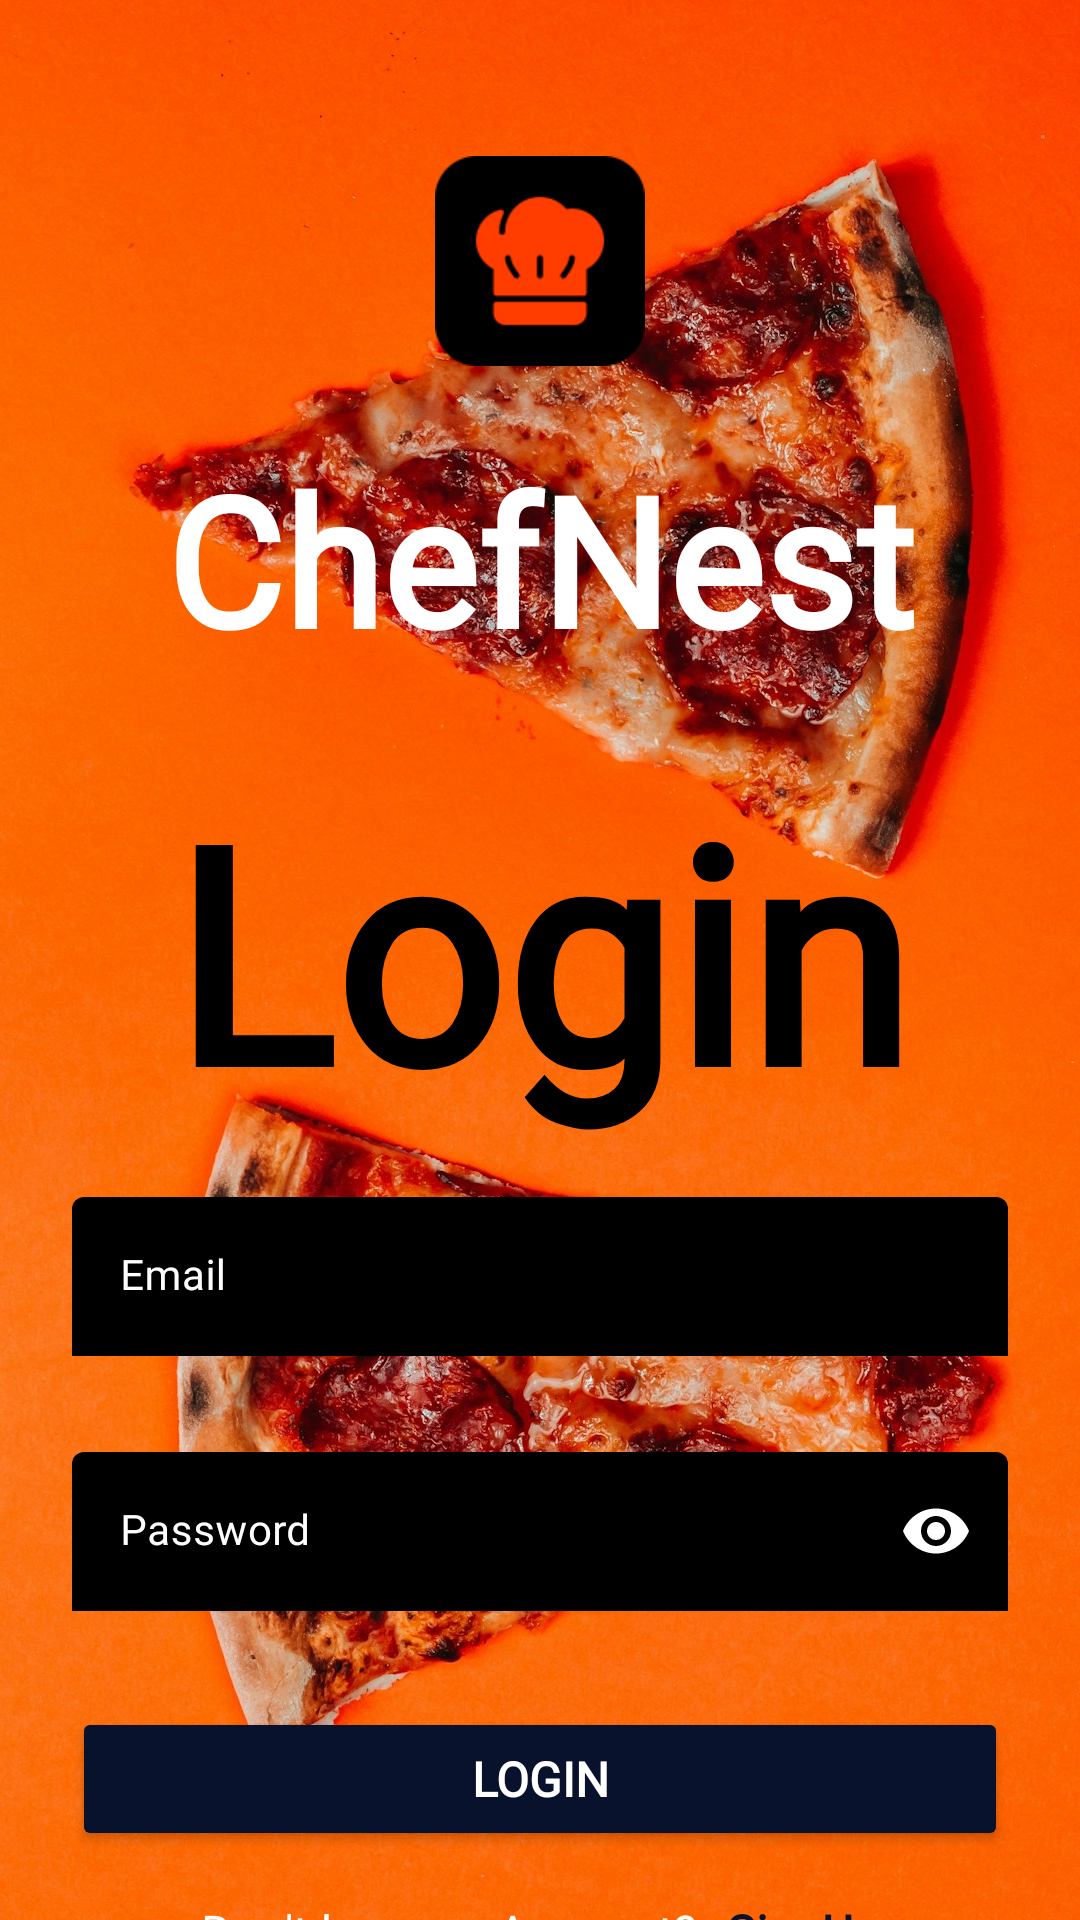

Reconstruct the res/layout file that produces this screen, plus the resources it refers to.
<!-- AndroidManifest.xml: application theme Theme.ChefNest -->
<!-- res/layout/activity_signin.xml -->
<?xml version="1.0" encoding="utf-8"?>
<androidx.constraintlayout.widget.ConstraintLayout xmlns:android="http://schemas.android.com/apk/res/android"
    xmlns:app="http://schemas.android.com/apk/res-auto"
    xmlns:tools="http://schemas.android.com/tools"
    android:id="@+id/drawer_layout"
    android:layout_width="match_parent"
    android:layout_height="match_parent"
    tools:context=".ui.activity.SignInActivity">

    <ImageView
        android:id="@+id/imageView4"
        android:layout_width="0dp"
        android:layout_height="match_parent"
        android:scaleType="centerCrop"
        app:layout_constraintBottom_toBottomOf="parent"
        app:layout_constraintEnd_toEndOf="parent"
        app:layout_constraintHorizontal_bias="1.0"
        app:layout_constraintStart_toStartOf="parent"
        app:layout_constraintTop_toTopOf="parent"
        app:layout_constraintVertical_bias="0.0"
        app:srcCompat="@drawable/back2" />

    <ImageView
        android:id="@+id/imageView1"
        android:layout_width="70dp"
        android:layout_height="70dp"
        android:layout_marginTop="52dp"
        app:layout_constraintEnd_toEndOf="parent"
        app:layout_constraintStart_toStartOf="parent"
        app:layout_constraintTop_toTopOf="parent"
        app:srcCompat="@drawable/chef" />

    <TextView
        android:id="@+id/textView2"
        android:layout_width="0dp"
        android:layout_height="wrap_content"
        android:layout_marginStart="24dp"
        android:layout_marginTop="24dp"
        android:layout_marginEnd="24dp"
        android:fontFamily="@font/ephesis_regular"
        android:text="@string/wel_txt2"
        android:textAlignment="center"
        android:textColor="@color/white"
        android:textSize="60sp"
        android:textStyle="bold"
        app:layout_constraintEnd_toEndOf="parent"
        app:layout_constraintStart_toStartOf="parent"
        app:layout_constraintTop_toBottomOf="@+id/imageView1" />

    <TextView
        android:id="@+id/textView3"
        android:layout_width="0dp"
        android:layout_height="wrap_content"
        android:layout_marginStart="24dp"
        android:layout_marginTop="24dp"
        android:layout_marginEnd="24dp"
        android:fontFamily="@font/ephesis_regular"
        android:text="@string/login_head2"
        android:textAlignment="center"
        android:textColor="@color/black"
        android:textSize="100sp"
        android:textStyle="bold"
        app:layout_constraintEnd_toEndOf="parent"
        app:layout_constraintHorizontal_bias="0.122"
        app:layout_constraintStart_toStartOf="parent"
        app:layout_constraintTop_toBottomOf="@+id/textView2" />

    <com.google.android.material.textfield.TextInputLayout
        android:id="@+id/textInputLayout2"
        android:layout_width="0dp"
        android:layout_height="wrap_content"
        android:layout_marginStart="24dp"
        android:layout_marginTop="16dp"
        android:layout_marginEnd="24dp"
        android:textColorHint="@color/white"
        app:boxStrokeColor="@color/white"
        app:helperTextTextColor="@color/white"
        app:hintTextColor="@color/white"
        app:layout_constraintEnd_toEndOf="parent"
        app:layout_constraintStart_toStartOf="parent"
        app:layout_constraintTop_toBottomOf="@+id/textView3"
        app:placeholderTextColor="@color/white"
        app:prefixTextColor="@color/white"
        app:suffixTextColor="@color/white">

        <com.google.android.material.textfield.TextInputEditText
            android:id="@+id/emailText"
            android:layout_width="match_parent"
            android:layout_height="wrap_content"
            android:backgroundTint="@color/black"
            android:fontFamily="@font/opensans_regular"
            android:hint="@string/email_txt"
            android:textColor="@color/white"
            android:textColorHighlight="@color/white"
            android:textColorHint="@color/white"
            android:textColorLink="@color/white"
            android:textSize="14sp" />
    </com.google.android.material.textfield.TextInputLayout>

    <com.google.android.material.textfield.TextInputLayout
        android:id="@+id/textInputLayout3"
        android:layout_width="0dp"
        android:layout_height="wrap_content"
        android:layout_marginStart="24dp"
        android:layout_marginTop="32dp"
        android:layout_marginEnd="24dp"
        android:textColorHint="@color/white"
        app:boxStrokeColor="@color/white"
        app:helperTextTextColor="@color/white"
        app:hintTextColor="@color/white"
        app:layout_constraintEnd_toEndOf="parent"
        app:layout_constraintStart_toStartOf="parent"
        app:layout_constraintTop_toBottomOf="@+id/textInputLayout2"
        app:passwordToggleEnabled="true"
        app:passwordToggleTintMode="screen"
        app:placeholderTextColor="@color/white"
        app:prefixTextColor="@color/white"
        app:suffixTextColor="@color/white">

        <com.google.android.material.textfield.TextInputEditText
            android:id="@+id/passwordText"
            android:layout_width="match_parent"
            android:layout_height="wrap_content"
            android:backgroundTint="@color/black"
            android:fontFamily="@font/opensans_regular"
            android:hint="@string/password_txt"
            android:password="true"
            android:textColor="@color/white"
            android:textColorHint="@color/white"
            android:textSize="14sp" />
    </com.google.android.material.textfield.TextInputLayout>

    <Button
        android:id="@+id/loginBtn"
        android:layout_width="0dp"
        android:layout_height="wrap_content"
        android:layout_marginStart="24dp"
        android:layout_marginTop="32dp"
        android:layout_marginEnd="24dp"
        android:backgroundTint="@color/dark_blue"
        android:fontFamily="@font/opensans_regular"
        android:text="@string/login_head"
        android:textColor="@color/white"
        android:textSize="16sp"
        android:textStyle="bold"
        app:cornerRadius="10dp"
        app:layout_constraintEnd_toEndOf="parent"
        app:layout_constraintHorizontal_bias="0.0"
        app:layout_constraintStart_toStartOf="parent"
        app:layout_constraintTop_toBottomOf="@+id/textInputLayout3" />

    <LinearLayout
        android:layout_width="wrap_content"
        android:layout_height="wrap_content"
        android:layout_marginTop="16dp"
        android:orientation="horizontal"
        app:flow_verticalGap="10dp"
        app:layout_constraintEnd_toEndOf="parent"
        app:layout_constraintStart_toStartOf="parent"
        app:layout_constraintTop_toBottomOf="@+id/loginBtn">

        <TextView
            android:id="@+id/textView7"
            android:layout_width="wrap_content"
            android:layout_height="wrap_content"
            android:fontFamily="@font/opensans_regular"
            android:text="@string/txt1"
            android:textColor="@color/white"
            android:textSize="16sp" />

        <TextView
            android:id="@+id/signupTxt"
            android:layout_width="wrap_content"
            android:layout_height="wrap_content"
            android:layout_marginStart="10dp"
            android:fontFamily="@font/opensans_regular"
            android:text="@string/txt2"
            android:textColor="@color/dark_blue"
            android:textSize="16sp"
            android:textStyle="bold" />
    </LinearLayout>

</androidx.constraintlayout.widget.ConstraintLayout>
<!-- resources referenced by this layout -->
<resources>
  <color name="black">#FF000000</color>
  <color name="dark_blue">#09122C</color>
  <color name="white">#FFFFFFFF</color>
  <!-- drawable back2: jpg bitmap (drawable, 771999 bytes) -->
  <!-- drawable chef: png bitmap (drawable, 2854 bytes) -->
  <string name="email_txt">Email</string>
  <string name="login_head">Login</string>
  <string name="login_head2">Login</string>
  <string name="password_txt">Password</string>
  <string name="txt1">"Don't have an Account?"</string>
  <string name="txt2">SignUp</string>
  <string name="wel_txt2">ChefNest</string>
  <style name="Theme.ChefNest" parent="Base.Theme.ChefNest" />
  <style name="Base.Theme.ChefNest" parent="Theme.MaterialComponents.DayNight.NoActionBar">
          
          
      </style>
</resources>
